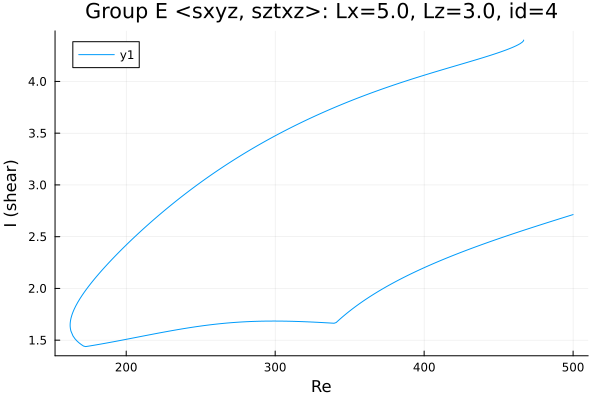

The file beside this chart, header and first rows:
Re, shear
466.8, 4.4
466.8, 4.4
466.8, 4.4
466.8, 4.4
466.8, 4.4
466.8, 4.399
466.8, 4.399
466.8, 4.398
466.8, 4.397
466.7, 4.395
466.5, 4.389
465.8, 4.379
464.4, 4.365
463, 4.353
461.5, 4.343
460.1, 4.334
458.7, 4.325
457.3, 4.317
455.9, 4.309
454.5, 4.301
453.1, 4.294
451.7, 4.287
450.2, 4.28
448.9, 4.273
447.5, 4.266
446.1, 4.26
444.7, 4.253
443.3, 4.247
441.8, 4.24
441.1, 4.237
439.7, 4.231
438.3, 4.224
436.9, 4.218
435.5, 4.212
434.1, 4.206
432.6, 4.2
431.2, 4.194
429.8, 4.188
428.4, 4.182
427, 4.176
425.6, 4.17
424.2, 4.164
422.7, 4.158
421.3, 4.152
419.9, 4.146
418.5, 4.14
417.1, 4.134
415.7, 4.128
414.3, 4.122
412.8, 4.116
411.4, 4.11
410, 4.104
408.6, 4.098
407.2, 4.091
405.8, 4.085
404.4, 4.079
402.9, 4.073
401.5, 4.067
400.1, 4.06
398.7, 4.054
... 478 more rows
